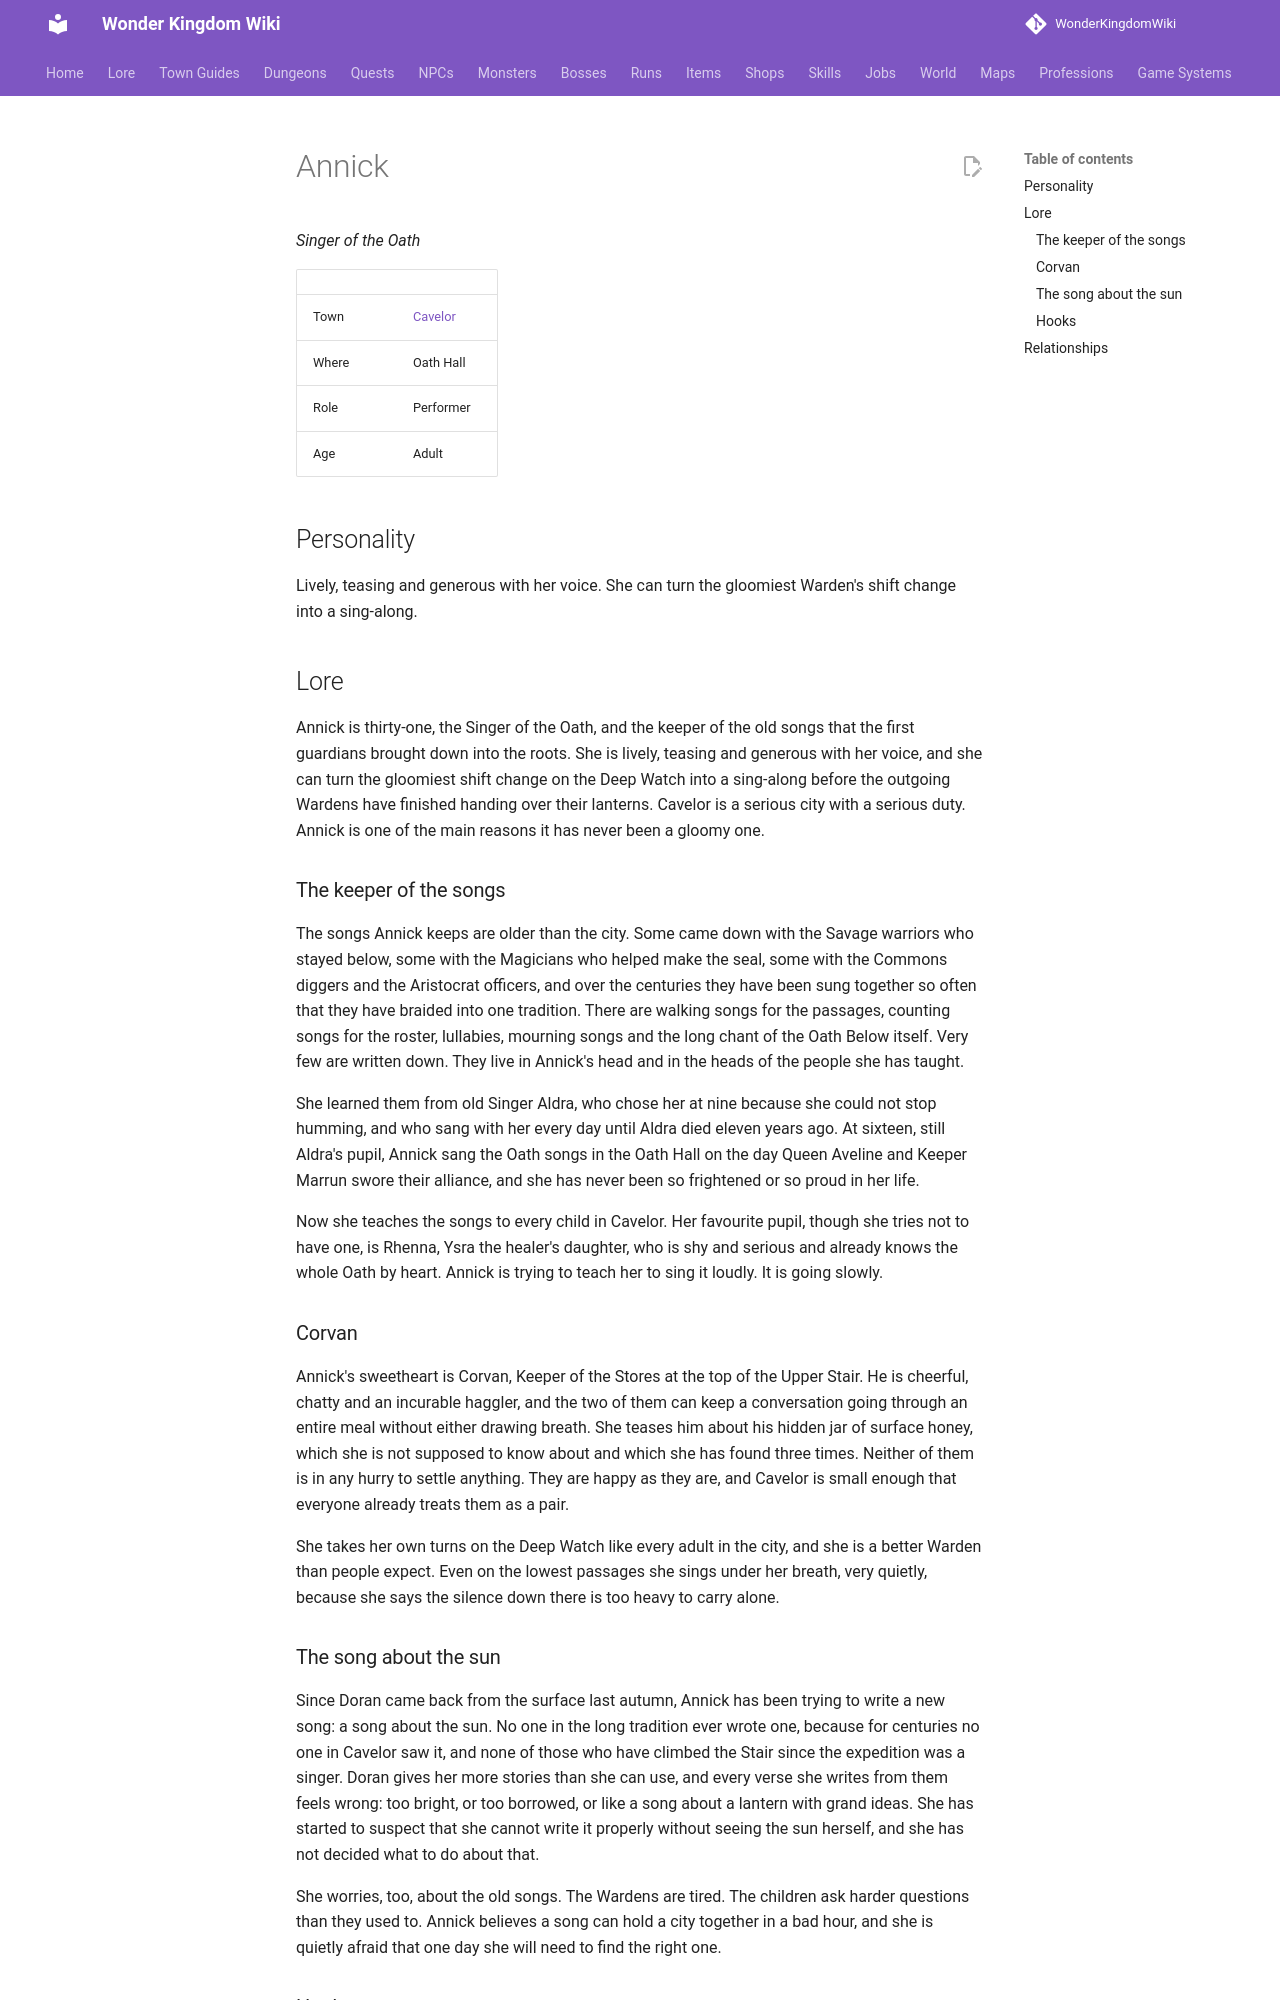

repository: alonohana627/WonderKingdomWiki · page: lore/people/cavelor/annick_songkeeper/index.html · generator: mkdocs

<!-- Generated by tools/people.py from data/people/. Do not edit: changes are overwritten. -->

# Annick

*Singer of the Oath*

|  |  |
|---|---|
| Town | [Cavelor](../../towns/cavelor.md) |
| Where | Oath Hall |
| Role | Performer |
| Age | Adult |

## Personality

Lively, teasing and generous with her voice. She can turn the gloomiest Warden's shift change into a sing-along.

## Lore

Annick is thirty-one, the Singer of the Oath, and the keeper of the old songs that the first guardians brought down into the roots. She is lively, teasing and generous with her voice, and she can turn the gloomiest shift change on the Deep Watch into a sing-along before the outgoing Wardens have finished handing over their lanterns. Cavelor is a serious city with a serious duty. Annick is one of the main reasons it has never been a gloomy one.

### The keeper of the songs

The songs Annick keeps are older than the city. Some came down with the Savage warriors who stayed below, some with the Magicians who helped make the seal, some with the Commons diggers and the Aristocrat officers, and over the centuries they have been sung together so often that they have braided into one tradition. There are walking songs for the passages, counting songs for the roster, lullabies, mourning songs and the long chant of the Oath Below itself. Very few are written down. They live in Annick's head and in the heads of the people she has taught.

She learned them from old Singer Aldra, who chose her at nine because she could not stop humming, and who sang with her every day until Aldra died eleven years ago. At sixteen, still Aldra's pupil, Annick sang the Oath songs in the Oath Hall on the day Queen Aveline and Keeper Marrun swore their alliance, and she has never been so frightened or so proud in her life.

Now she teaches the songs to every child in Cavelor. Her favourite pupil, though she tries not to have one, is Rhenna, Ysra the healer's daughter, who is shy and serious and already knows the whole Oath by heart. Annick is trying to teach her to sing it loudly. It is going slowly.

### Corvan

Annick's sweetheart is Corvan, Keeper of the Stores at the top of the Upper Stair. He is cheerful, chatty and an incurable haggler, and the two of them can keep a conversation going through an entire meal without either drawing breath. She teases him about his hidden jar of surface honey, which she is not supposed to know about and which she has found three times. Neither of them is in any hurry to settle anything. They are happy as they are, and Cavelor is small enough that everyone already treats them as a pair.

She takes her own turns on the Deep Watch like every adult in the city, and she is a better Warden than people expect. Even on the lowest passages she sings under her breath, very quietly, because she says the silence down there is too heavy to carry alone.
